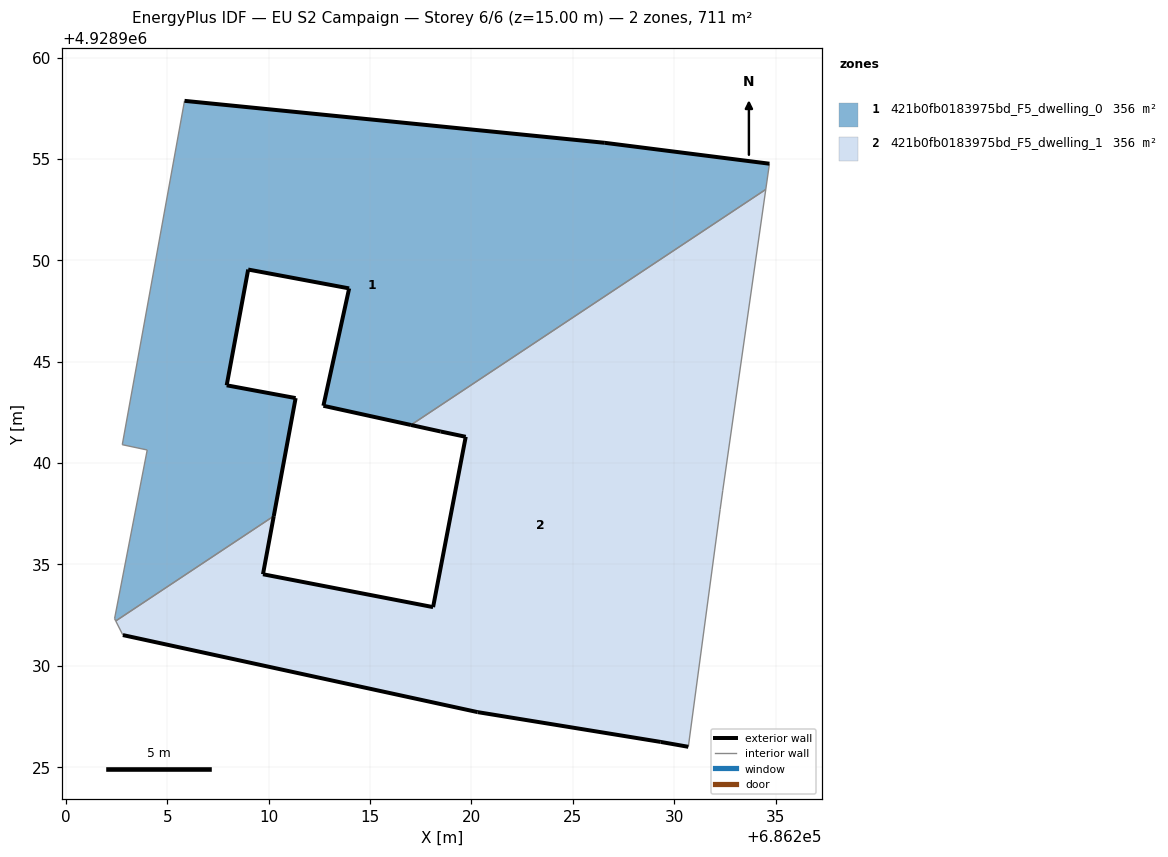
=== STOREY PLAN SPEC (per zone: floor XY polygon, exterior-wall plan segments, windows/doors) ===
zone 1: 421b0fb0183975bd_F5_dwelling_0  (355.5 m²)
  floor: (686217.02, 4928941.88) (686234.52, 4928953.50) (686234.70, 4928954.77) (686226.58, 4928955.80) (686205.85, 4928957.87) (686202.78, 4928940.91) (686204.01, 4928940.65) (686202.40, 4928932.33) (686202.46, 4928932.21) (686210.25, 4928937.39) (686211.33, 4928943.21) (686207.93, 4928943.84) (686208.99, 4928949.55) (686213.97, 4928948.62) (686212.70, 4928942.83)
  exterior wall: (686226.58, 4928955.80) – (686234.70, 4928954.77)  [8.2 m]
  exterior wall: (686217.02, 4928941.88) – (686212.70, 4928942.83)  [4.4 m]
  exterior wall: (686212.70, 4928942.83) – (686213.97, 4928948.62)  [5.9 m]
  exterior wall: (686213.97, 4928948.62) – (686208.99, 4928949.55)  [5.1 m]
  exterior wall: (686208.99, 4928949.55) – (686207.93, 4928943.84)  [5.8 m]
  exterior wall: (686207.93, 4928943.84) – (686211.33, 4928943.21)  [3.5 m]
  exterior wall: (686211.33, 4928943.21) – (686210.25, 4928937.39)  [5.9 m]
  exterior wall: (686205.85, 4928957.87) – (686226.58, 4928955.80)  [20.8 m]
  interior walls: 7
zone 2: 421b0fb0183975bd_F5_dwelling_1  (355.5 m²)
  floor: (686230.70, 4928926.01) (686232.27, 4928937.72) (686232.40, 4928938.66) (686234.52, 4928953.50) (686217.02, 4928941.88) (686218.49, 4928941.56) (686219.72, 4928941.30) (686218.11, 4928932.90) (686209.72, 4928934.52) (686210.25, 4928937.39) (686202.46, 4928932.21) (686202.81, 4928931.52) (686220.31, 4928927.72) (686229.34, 4928926.25)
  exterior wall: (686229.34, 4928926.25) – (686220.31, 4928927.72)  [9.1 m]
  exterior wall: (686220.31, 4928927.72) – (686202.81, 4928931.52)  [17.9 m]
  exterior wall: (686210.25, 4928937.39) – (686209.72, 4928934.52)  [2.9 m]
  exterior wall: (686209.72, 4928934.52) – (686218.11, 4928932.90)  [8.5 m]
  exterior wall: (686218.11, 4928932.90) – (686219.72, 4928941.30)  [8.6 m]
  exterior wall: (686219.72, 4928941.30) – (686218.49, 4928941.56)  [1.3 m]
  exterior wall: (686218.49, 4928941.56) – (686217.02, 4928941.88)  [1.5 m]
  exterior wall: (686230.70, 4928926.01) – (686229.34, 4928926.25)  [1.4 m]
  interior walls: 6

=== DERIVED (storey summary) ===
Building: EU S2 Campaign
Storey: 6 of 6  (floor level z = 15.00 m)
Storey gross floor area: 711.0 m²
Zones on this storey: 2
  - 421b0fb0183975bd_F5_dwelling_0: floor 355.5 m²; exterior wall 59.6 m (178.9 m²); WWR 0.0%
  - 421b0fb0183975bd_F5_dwelling_1: floor 355.5 m²; exterior wall 51.2 m (153.6 m²); WWR 0.0%
Zone adjacency (shared interzone walls):
  - 421b0fb0183975bd_F5_dwelling_0 ↔ 421b0fb0183975bd_F5_dwelling_1